Run: headless pygame with SDL's dummy video driver; simulated clock (each Clock.tick advances the game by its frame time, no real sleeping); random seed 0; keys injected as events and as key.get_pressed() state; no mouse input.
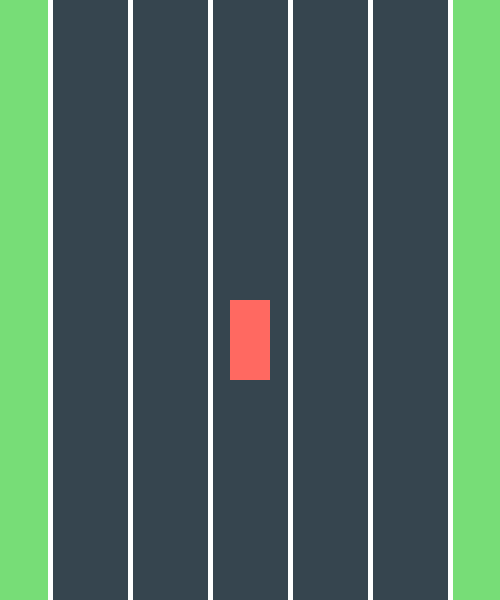
Frame 1 of 4 · flips 1–60 · no input
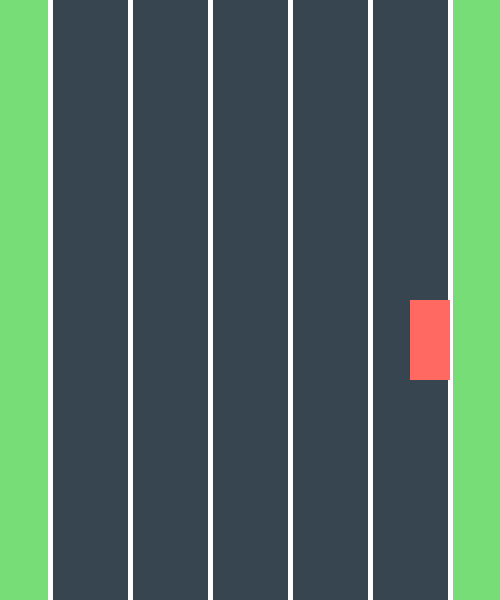
Frame 2 of 4 · flips 61–180 · tapped SPACE, RETURN · held RIGHT (→), D
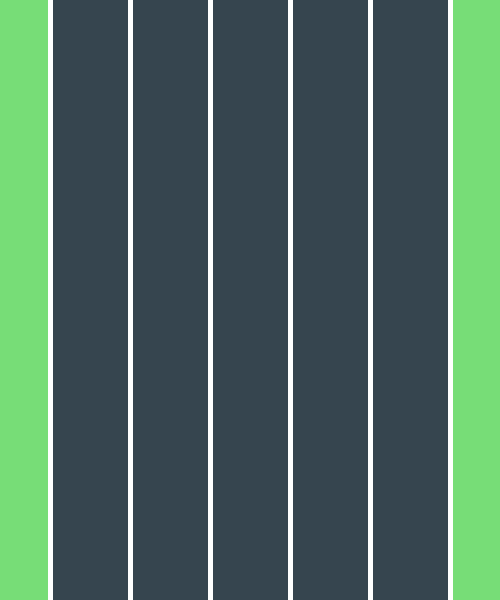
Frame 3 of 4 · flips 181–300 · held DOWN (↓), S
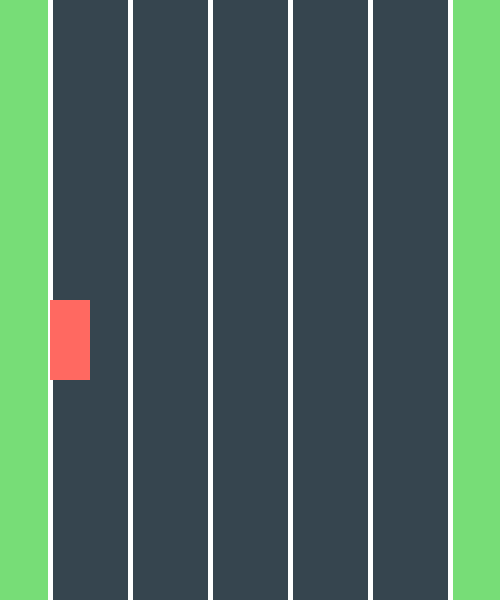
Frame 4 of 4 · flips 301–420 · held LEFT (←), A, UP (↑), W

The pygame program that drew these frames:

import pygame
pygame.init()

#window setup
width, height = 500, 600
screen = pygame.display.set_mode((width, height))
pygame.display.set_caption("Car Simulation")

#road setup
road_width = 400
road_color = (54, 69, 79)  
lane_color = (255, 255, 255)  
lane_count = 5

#car setup
car_width, car_height = 40, 80
car_color = (255, 105, 97)  
car_x = width // 2 - car_width // 2
car_y = height // 2
car_speed = 5

running = True
clock = pygame.time.Clock()

while running:
    clock.tick(60)

    for event in pygame.event.get():
        if event.type == pygame.QUIT:
            running = False

    screen.fill((119, 221, 119)) 

    road_left = (width - road_width) // 2

    keys = pygame.key.get_pressed()

    if keys[pygame.K_UP]:
        car_y -= car_speed

    if keys[pygame.K_DOWN]:
        car_y += car_speed

    if keys[pygame.K_LEFT]:
        car_x -= car_speed
        if car_x < road_left:
            car_x = road_left

    if keys[pygame.K_RIGHT]:
        car_x += car_speed
        if car_x + car_width > road_left + road_width:
            car_x = road_left + road_width - car_width

    #road in the center
    pygame.draw.rect(screen, road_color, (road_left, 0, road_width, height))

    #lane lines
    lane_width = road_width / lane_count
    for i in range(0, lane_count+1):
        line_x = road_left + int(i * lane_width)
        pygame.draw.line(screen, lane_color, (line_x, 0), (line_x, height), 5)

    car_body = pygame.Rect(car_x, car_y, car_width, car_height)
    pygame.draw.rect(screen, car_color, car_body)

    pygame.display.flip()

pygame.quit()
